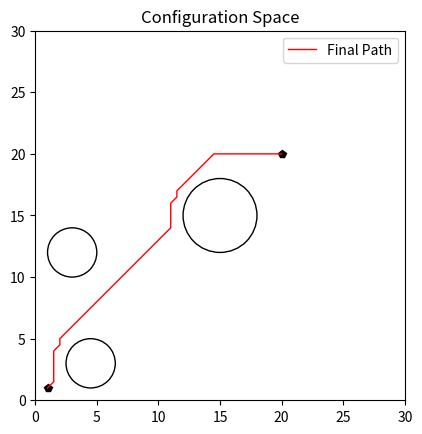

Write Python code to recreate this figure.
#!/usr/bin/env python
# coding: utf-8

import matplotlib.pyplot as plt
import numpy as np
import argparse


class Node:
	def __init__(self, x, y):
		self.x = x
		self.y = y


def attractive_potential(x, y, goal, K_att, func):
	if func == 'p':
		return K_att * (np.hypot(x - goal.x, y - goal.y))**2
	else:
		return K_att * (np.hypot(x - goal.x, y - goal.y))


def repulsive_potential(x, y, K_rep):
	global obslist
	influence_region = 1
	min_dist = float("inf")
	dist_list = [np.hypot(x-o[0], y-o[1]) for o in obslist]
	closest_index = dist_list.index(min(dist_list))
	dq = np.hypot(x - obslist[closest_index][0], y - obslist[closest_index][1])
	region = obslist[closest_index][2] + influence_region
	if dq <= region:
		if dq <= 0.3:
			dq = 0.3
		return 0.5 * K_rep * (1/dq - 1/region) ** 2 # gamma = 2
	else:
		return 0

def get_potential_matrix(start, goal, grid_size, params, func, minx=0, maxx=30):
	global obslist
	min_x = min_y = minx
	max_x = max_y = maxx
	x_grid = int(round((max_x - min_x) / grid_size))
	y_grid = int(round((max_y - min_y) / grid_size))

	potential_grid = [[0.0 for i in range(y_grid)] for i in range(x_grid)]

	for i in range(x_grid):
		x = i * grid_size + min_x
		for j in range(y_grid):
			y = j * grid_size + min_y
			u_att = attractive_potential(x, y, goal, params[0], func)
			u_rep = repulsive_potential(x, y, params[1])
			uf = u_rep + u_att
			potential_grid[i][j] = uf

	return potential_grid, min_x, min_y


def potential_field_planning(start, goal, grid_size, params, func):
	pmap, minx, miny = get_potential_matrix(start, goal, grid_size, params, func)
	robot_path = Node(start.x, start.y)
	move = []
	directions = [0,1,1]	# move at max 1 step
	for i in directions:
		for j in directions:
			move.append([i,j])
	move.remove([0,0])	# [0,0] => robot doesnt move
	path = [start]
	d = np.hypot(start.x - goal.x, start.y - goal.y)
	lim = 0
	while d >= grid_size:
		min_potential = float("inf")
		min_pot_x, min_pot_y = -100, -100
		for i, _ in enumerate(move):
			moved_x = int(robot_path.x + move[i][0])
			moved_y = int(robot_path.y + move[i][1])
			if moved_x >= len(pmap) or moved_y >= len(pmap[0]) or moved_x < 0 or moved_y < 0:
				p = float("inf")  # outside area
				print("outside region!")
			else:
				p = pmap[moved_x][moved_y]
			if min_potential > p:
				min_potential = p
				min_pot_x = moved_x
				min_pot_y = moved_y
		robot_path.x = min_pot_x
		robot_path.y = min_pot_y
		x_final = robot_path.x * grid_size + minx
		y_final = robot_path.y * grid_size + miny
		d = np.hypot(goal.x - x_final, goal.y - y_final)
		path.append(Node(x_final, y_final))
		lim +=1

	print("Done!!")
	return path, pmap


if __name__ == '__main__':
	parser = argparse.ArgumentParser(description='Artificial Potential Function')
	parser.add_argument('-g','--grid', type=float,
						help='Grid size; Default=0.5')
	parser.add_argument('-f','--function', type=str,
						help='Attractive Potential function(p=paraboloid, c=conical); Default=c')
	parser.add_argument('-a','--attractive', type=float,
						help='Attractive Potential Gain; Default=1')
	parser.add_argument('-r','--repulsive', type=float,
						help='Repuslive Potential Gain; Default=5000')
	args = parser.parse_args()

	K = 1  # attractive potential gain
	ETA = 5000.0  # repulsive potential gain
	grid_size = 0.5
	func = 'c'
	if args.grid:
		grid_size = args.grid
	if args.function:
		func = args.function
	if args.attractive:
		K = args.attractive
	if args.repulsive:
		ETA = args.repulsive


	start = Node(1,1)
	goal = Node(20,20)
	obslist = [(4.5, 3, 2), (3, 12, 2), (15, 15, 3)]  #[(x, y, radius)]
	grid_size = 0.5
	path, pmap = potential_field_planning(start, goal, grid_size, [K, ETA], func)

	"""
	Plotting
	"""
	figure, axes = plt.subplots()
	plt.rcParams["figure.figsize"] = (20,20)

	# plotting the obstacles
	for obs in obslist:
		obstacle = plt.Circle((obs[0], obs[1]), obs[2], color="black", fill=False)
		axes.add_artist(obstacle)

	# plotting path
	plt.plot(1,1,'kp') #start
	plt.plot(20,20,'kp') #goal
	x_cord = []
	y_cord = []
	for v in path:
		x_cord.append(v.x)
		y_cord.append(v.y)
	plt.plot(x_cord, y_cord, "r-", linewidth=1, label='Final Path')

	axes.set_aspect(1)
	plt.xlim(0,30)
	plt.ylim(0,30)
	plt.legend()
	plt.title('Configuration Space')
	# plt.savefig("pf.png")
	plt.show()
